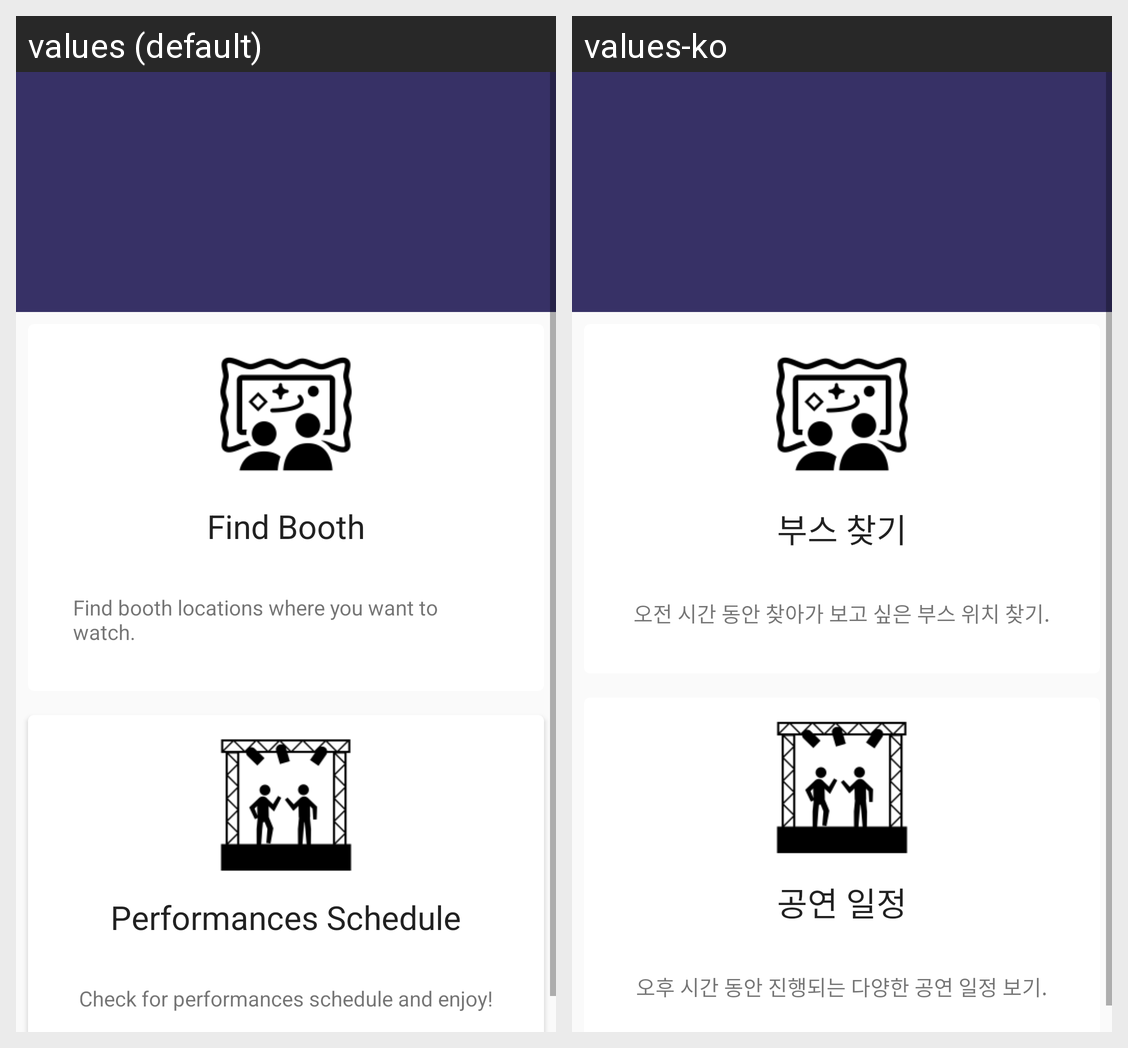

The Android screen above is rendered under two locales of the same app. Produce the string resources it draws, with the default and per-locale values.
Android screen res/layout/activity_main.xml rendered under 2 locales, left to right: values (default), values-ko. Device: Nexus 5 (rendered at 1080×1920; each locale shown at half size, 540×960, under a caption strip naming it); theme Theme.Zion_BaekhyangFest.
Strings drawn on this screen, with the default value and each locale's value (text and hints the layout hard-codes, and strings that could not be matched under every locale, appear in the picture but are not listed):

card_booth_title
  values: Find Booth
  values-ko: 부스 찾기

card_booth_desc
  values: Find booth locations where you want to watch.
  values-ko: 오전 시간 동안 찾아가 보고 싶은 부스 위치 찾기.

card_performance_title
  values: Performances Schedule
  values-ko: 공연 일정

card_performance_desc
  values: Check for performances schedule and enjoy!
  values-ko: 오후 시간 동안 진행되는 다양한 공연 일정 보기.
